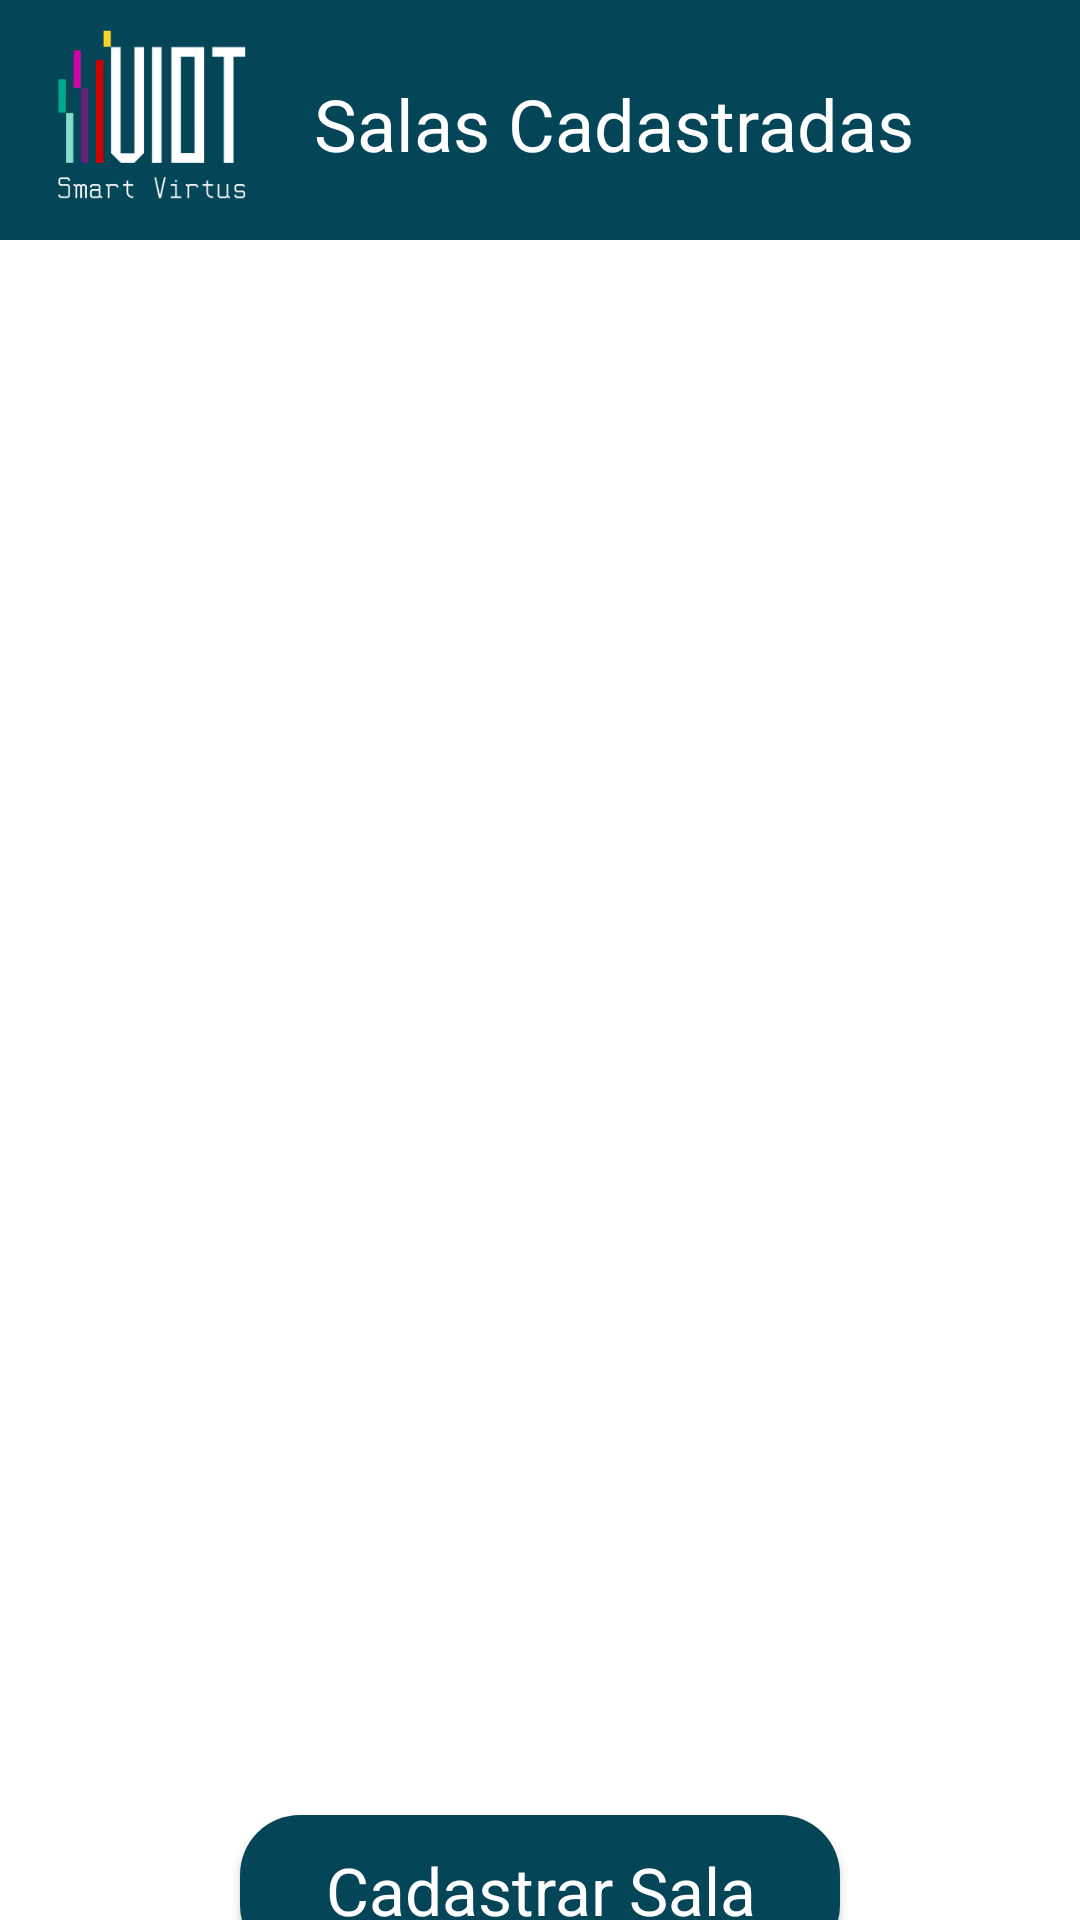

Here is an Android app screen rendered from its layout file. Give the layout XML and the strings, colors and styles it references.
<!-- AndroidManifest.xml: application theme Theme.Viot -->
<!-- res/layout/display_rooms.xml -->
<?xml version="1.0" encoding="utf-8"?>
<androidx.constraintlayout.widget.ConstraintLayout xmlns:android="http://schemas.android.com/apk/res/android"
    xmlns:app="http://schemas.android.com/apk/res-auto"
    xmlns:tools="http://schemas.android.com/tools"
    android:layout_width="match_parent"
    android:layout_height="match_parent"
    android:background="@color/white"
    tools:context="MainActivity">

    <androidx.appcompat.widget.Toolbar
        android:id="@+id/toolbar2"
        android:layout_width="411dp"
        android:layout_height="80dp"
        android:background="@color/background_blue"
        android:minHeight="?attr/actionBarSize"
        android:theme="?attr/actionBarTheme"
        app:layout_constraintEnd_toEndOf="parent"
        app:layout_constraintHorizontal_bias="0.0"
        app:layout_constraintStart_toStartOf="parent"
        app:layout_constraintTop_toTopOf="parent" />

    <TextView
        android:id="@+id/textView"
        android:layout_width="272dp"
        android:layout_height="38dp"
        android:layout_marginTop="25dp"
        android:text="Salas Cadastradas"
        android:textColor="#FFFFFF"
        android:textSize="24sp"
        app:layout_constraintEnd_toEndOf="parent"
        app:layout_constraintStart_toEndOf="@+id/imageView"
        app:layout_constraintTop_toTopOf="@+id/toolbar2" />

    <ImageView
        android:id="@+id/imageView"
        android:layout_width="141dp"
        android:layout_height="78dp"
        android:layout_marginStart="-20dp"
        app:layout_constraintStart_toStartOf="parent"
        app:layout_constraintTop_toTopOf="parent"
        app:srcCompat="@drawable/logo" />

    <androidx.recyclerview.widget.RecyclerView
        android:id="@+id/rvRooms"
        android:layout_width="336dp"
        android:layout_height="520dp"
        android:layout_marginStart="24dp"
        android:layout_marginTop="16dp"
        android:layout_marginEnd="24dp"
        android:layout_marginBottom="16dp"
        app:layout_constraintBottom_toBottomOf="parent"
        app:layout_constraintEnd_toEndOf="parent"
        app:layout_constraintStart_toStartOf="parent"
        app:layout_constraintTop_toBottomOf="@+id/toolbar2"
        app:layout_constraintVertical_bias="0.075" />

    <Button
        android:id="@+id/cadastro_sala_button"
        android:layout_width="200dp"
        android:layout_height="50dp"
        android:layout_marginTop="540dp"
        android:background="@drawable/colored_roundedbutton"
        android:text="@string/cadastrar_sala"
        android:textAppearance="@style/TextAppearance.AppCompat.Large"
        android:textColor="@color/white"
        app:backgroundTint="@null"
        app:layout_constraintBottom_toBottomOf="parent"
        app:layout_constraintEnd_toEndOf="parent"
        app:layout_constraintStart_toStartOf="parent"
        app:layout_constraintTop_toBottomOf="@+id/toolbar2" />



</androidx.constraintlayout.widget.ConstraintLayout>
<!-- resources referenced by this layout -->
<resources>
  <color name="background_blue">#044557</color>
  <color name="white">#FFFFFFFF</color>
  <!-- drawable colored_roundedbutton (drawable) -->
  <?xml version="1.0" encoding="utf-8"?>
  <shape xmlns:android="http://schemas.android.com/apk/res/android"
      android:shape="rectangle">
      <solid android:color="#044557" />
      <corners android:bottomRightRadius="20dp"
          android:bottomLeftRadius="20dp"
          android:topRightRadius="20dp"
          android:topLeftRadius="20dp"/>
  </shape>
  <!-- drawable logo: png bitmap (drawable, 15238 bytes) -->
  <string name="cadastrar_sala">Cadastrar Sala</string>
  <style name="Theme.Viot" parent="Theme.MaterialComponents.DayNight.NoActionBar">
          
          <item name="colorPrimary">#FFFFFF</item>
          <item name="colorPrimaryVariant">@color/white</item>
          <item name="colorOnPrimary">#044557</item>
          
          <item name="colorSecondary">@color/background_blue</item>
          <item name="colorSecondaryVariant">@color/teal_700</item>
          <item name="colorOnSecondary">@color/white</item>
          
          <item name="android:statusBarColor">@color/gray</item>
          
      </style>
  <color name="teal_700">#FF018786</color>
  <color name="gray">#D9D9D9</color>
</resources>
